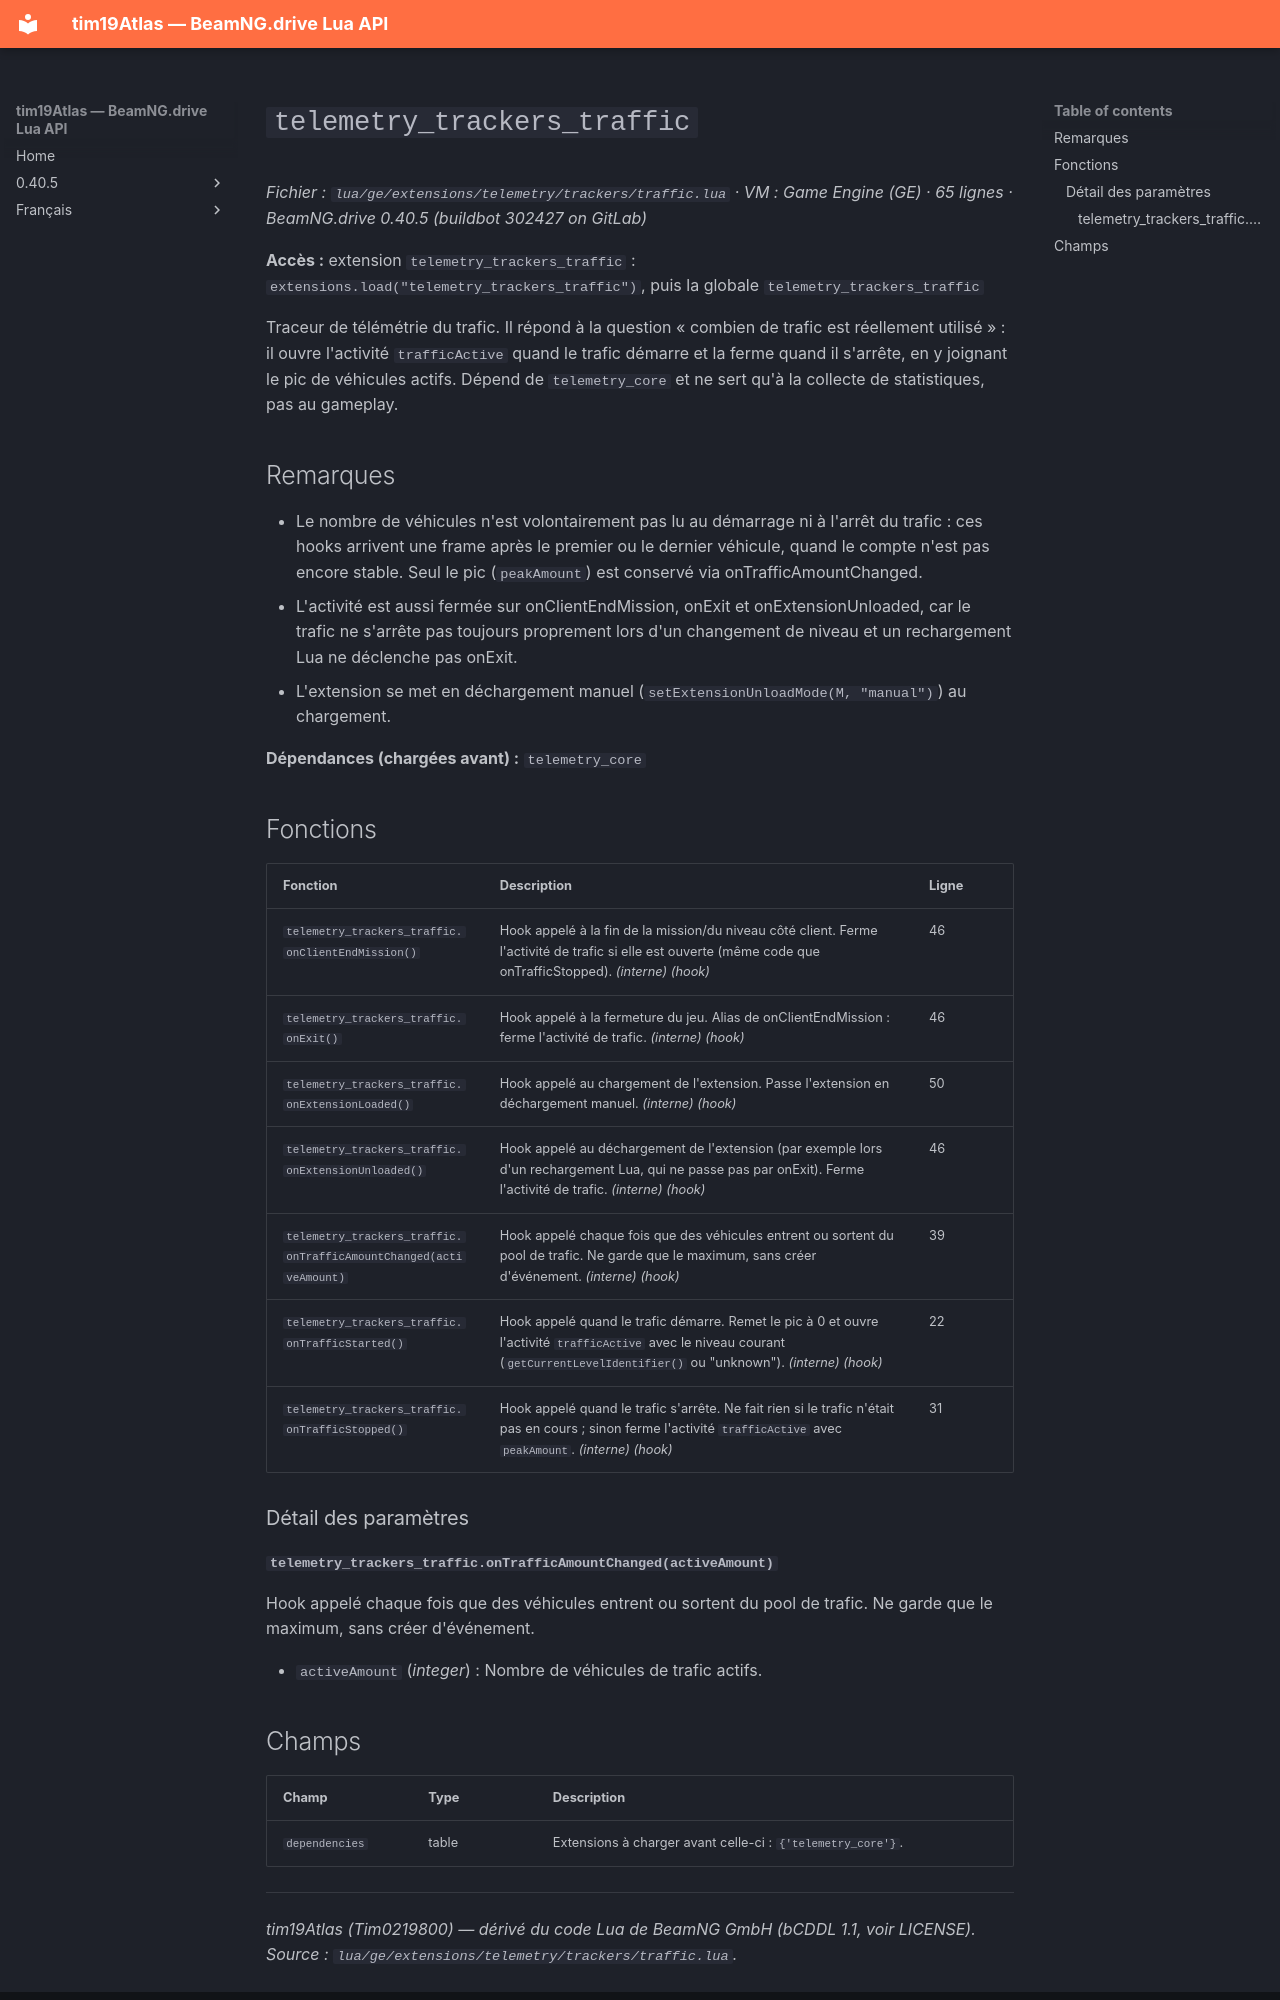

repository: Tim0219800/beamng-lua-atlas · page: fr/0.40.5/ge/extensions/telemetry/trackers/traffic.html · generator: mkdocs

# `telemetry_trackers_traffic`

*Fichier : `lua/ge/extensions/telemetry/trackers/traffic.lua` · VM : Game Engine (GE) · 65 lignes · BeamNG.drive 0.40.5 (buildbot 302427 on GitLab)*

**Accès :** extension `telemetry_trackers_traffic` : `extensions.load("telemetry_trackers_traffic")`, puis la globale `telemetry_trackers_traffic`

Traceur de télémétrie du trafic. Il répond à la question « combien de trafic est réellement utilisé » : il ouvre l'activité `trafficActive` quand le trafic démarre et la ferme quand il s'arrête, en y joignant le pic de véhicules actifs. Dépend de `telemetry_core` et ne sert qu'à la collecte de statistiques, pas au gameplay.

## Remarques

- Le nombre de véhicules n'est volontairement pas lu au démarrage ni à l'arrêt du trafic : ces hooks arrivent une frame après le premier ou le dernier véhicule, quand le compte n'est pas encore stable. Seul le pic (`peakAmount`) est conservé via onTrafficAmountChanged.
- L'activité est aussi fermée sur onClientEndMission, onExit et onExtensionUnloaded, car le trafic ne s'arrête pas toujours proprement lors d'un changement de niveau et un rechargement Lua ne déclenche pas onExit.
- L'extension se met en déchargement manuel (`setExtensionUnloadMode(M, "manual")`) au chargement.

**Dépendances (chargées avant) :** `telemetry_core`

## Fonctions

| Fonction | Description | Ligne |
|---|---|---|
| `telemetry_trackers_traffic.onClientEndMission()` | Hook appelé à la fin de la mission/du niveau côté client. Ferme l'activité de trafic si elle est ouverte (même code que onTrafficStopped). *(interne)* *(hook)* | 46 |
| `telemetry_trackers_traffic.onExit()` | Hook appelé à la fermeture du jeu. Alias de onClientEndMission : ferme l'activité de trafic. *(interne)* *(hook)* | 46 |
| `telemetry_trackers_traffic.onExtensionLoaded()` | Hook appelé au chargement de l'extension. Passe l'extension en déchargement manuel. *(interne)* *(hook)* | 50 |
| `telemetry_trackers_traffic.onExtensionUnloaded()` | Hook appelé au déchargement de l'extension (par exemple lors d'un rechargement Lua, qui ne passe pas par onExit). Ferme l'activité de trafic. *(interne)* *(hook)* | 46 |
| `telemetry_trackers_traffic.onTrafficAmountChanged(activeAmount)` | Hook appelé chaque fois que des véhicules entrent ou sortent du pool de trafic. Ne garde que le maximum, sans créer d'événement. *(interne)* *(hook)* | 39 |
| `telemetry_trackers_traffic.onTrafficStarted()` | Hook appelé quand le trafic démarre. Remet le pic à 0 et ouvre l'activité `trafficActive` avec le niveau courant (`getCurrentLevelIdentifier()` ou "unknown"). *(interne)* *(hook)* | 22 |
| `telemetry_trackers_traffic.onTrafficStopped()` | Hook appelé quand le trafic s'arrête. Ne fait rien si le trafic n'était pas en cours ; sinon ferme l'activité `trafficActive` avec `peakAmount`. *(interne)* *(hook)* | 31 |

### Détail des paramètres

#### `telemetry_trackers_traffic.onTrafficAmountChanged(activeAmount)`

Hook appelé chaque fois que des véhicules entrent ou sortent du pool de trafic. Ne garde que le maximum, sans créer d'événement.

- `activeAmount` (*integer*) : Nombre de véhicules de trafic actifs.
